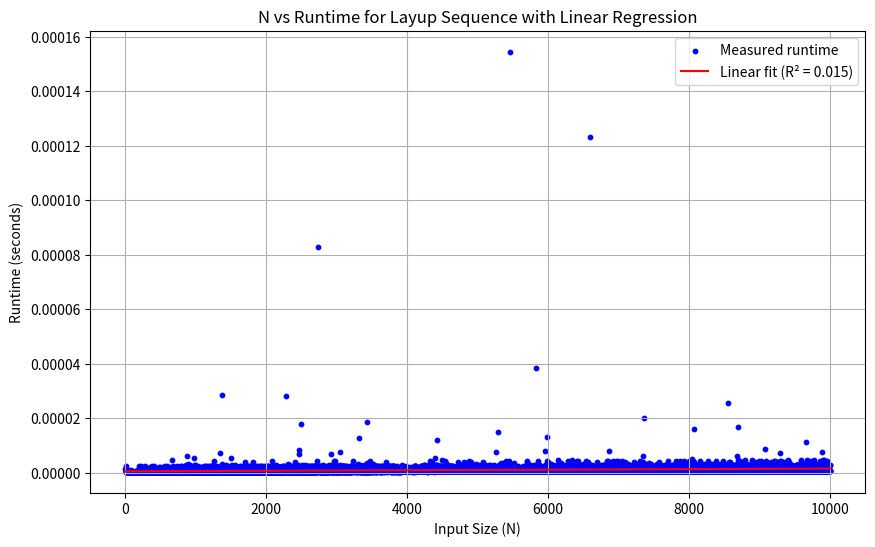

Source code (Python):
"""
Runtime: As shown in the graph we can see visually that the linear regression line fits
well. Unfortunately the R^2 value is quiet low but that is probably due to
operations being so fast, that noise is a larger factor.

Time Complexity: O(n) -> The algorithm performs a single loop that iterates n times 
and does constant work (2 constant calls (n-1) and (n-2) inside the loop, 
its time complexity is O(n)

Optimizations Made: I used memoization to store already seen values, making repetitive
calls constant time.
"""
import time
import numpy as np
import matplotlib.pyplot as plt

memo = {}
def layup_seq(n) -> int:
    if n in memo:
        return memo[n]
    else:
        if n == 1:
            ret = 1
        elif n == 2:
            ret = 2
        elif (n % 2) == 0:
            ret = layup_seq(n-1) + layup_seq(n-2)
        elif (n % 2) == 1:
            ret = 2 * layup_seq(n-1) + layup_seq(n-2)
        memo[n] = ret
        return ret

runtimes = []
N = 10001

for n in range(1, N):
    start_time = time.perf_counter()
    layup_seq(n)
    end_time = time.perf_counter()
    runtimes.append(end_time - start_time)
print("S(10000):", memo[10000])

# Convert to numpy arrays for regression analysis
x = np.arange(1, N)
y = np.array(runtimes)
coeffs = np.polyfit(x, y, 1)
line = np.poly1d(coeffs)
y_fit = line(x)

# Compute R-squared to measure goodness of fit
SS_res = np.sum((y - y_fit) ** 2)
SS_tot = np.sum((y - np.mean(y)) ** 2)
R_squared = 1 - (SS_res / SS_tot)
print(f"Slope: {coeffs[0]}, Intercept: {coeffs[1]}, R²: {R_squared}")

plt.figure(figsize=(10, 6))
plt.scatter(x, y, color='blue', s=10, label='Measured runtime')
plt.plot(x, y_fit, color='red', label=f'Linear fit (R² = {R_squared:.3f})')
plt.xlabel("Input Size (N)")
plt.ylabel("Runtime (seconds)")
plt.title("N vs Runtime for Layup Sequence with Linear Regression")
plt.legend()
plt.grid(True)
plt.show()
